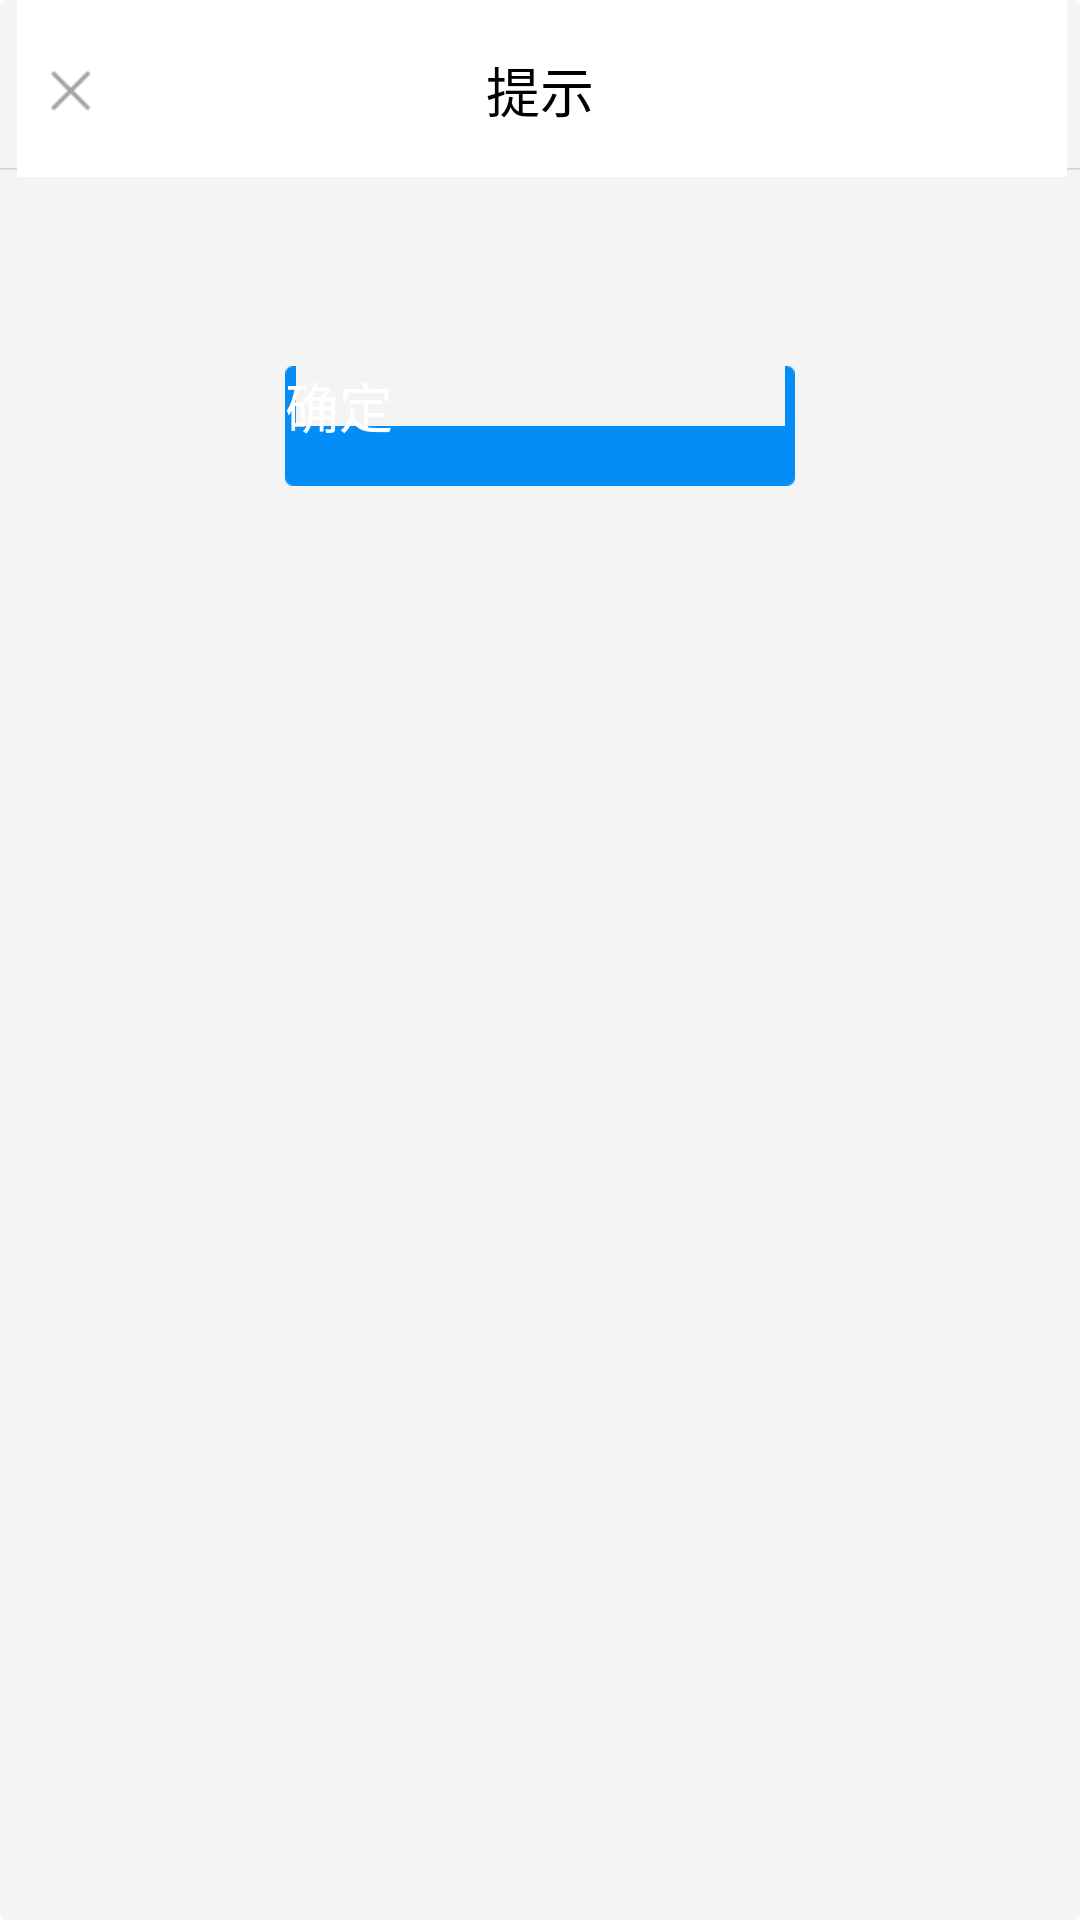

Android layout source for this screen:
<!-- AndroidManifest.xml: application theme #{ProjectPrefix}.Theme.NoTitleBar -->
<!-- res/layout/layout_common_dialog.xml -->
<?xml version="1.0" encoding="utf-8"?>

<RelativeLayout xmlns:android="http://schemas.android.com/apk/res/android"
    android:id="@+id/dialog_layout"
    android:layout_width="match_parent"
    android:layout_height="wrap_content"
    android:layout_gravity="center_horizontal"
    android:background="@drawable/common_dialog_bg"
    android:paddingBottom="@dimen/common_dialog_padding"
    android:paddingLeft="@dimen/common_dialog_padding"
    android:paddingRight="@dimen/common_dialog_padding" >

    <RelativeLayout
        android:id="@+id/rl_common_dialog_title"
        android:layout_width="match_parent"
        android:layout_height="@dimen/common_dialog_title_h"
        android:layout_centerHorizontal="true" >

        <ImageView
            android:id="@+id/iv_common_dialog_close"
            android:layout_width="wrap_content"
            android:layout_height="wrap_content"
            android:layout_alignParentLeft="true"
            android:layout_centerVertical="true"
            android:src="@drawable/btn_dialog_close" />

        <TextView
            android:id="@+id/tv_common_dialog_title"
            android:layout_width="wrap_content"
            android:layout_height="wrap_content"
            android:layout_centerInParent="true"
            android:text="@string/common_dialog_title"
            android:textSize="@dimen/common_title_text_size" />
    </RelativeLayout>

    <LinearLayout
        android:id="@+id/ll_common_dialog_content"
        android:layout_width="match_parent"
        android:layout_height="wrap_content"
        android:layout_below="@id/rl_common_dialog_title"
        android:orientation="vertical" >
        <TextView
            android:id="@+id/tv_dialog_content"
            android:layout_width="wrap_content"
            android:layout_height="wrap_content"
            android:layout_centerHorizontal="true"
            android:layout_marginBottom="@dimen/common_dialog_content_margin_t"
            android:layout_marginLeft="@dimen/common_dialog_content_margin_l"
            android:layout_marginRight="@dimen/common_dialog_content_margin_l"
            android:layout_marginTop="@dimen/common_dialog_content_margin_t" />
    </LinearLayout>

    <Button
        android:id="@+id/btn_common_dialog_confirm"
        android:layout_width="@dimen/common_dialog_btn_w"
        android:layout_height="@dimen/common_dialog_btn_h"
        android:layout_below="@id/ll_common_dialog_content"
        android:layout_centerHorizontal="true"
        android:layout_gravity="center_horizontal"
        android:layout_marginTop="@dimen/common_dialog_btn_margin_t"
        android:background="@drawable/btn_dialog_ok"
        android:text="@string/common_btn_ok"
        android:textColor="@color/common_white"
        android:textSize="@dimen/common_title_text_size" />

</RelativeLayout>
<!-- resources referenced by this layout -->
<resources>
  <color name="common_white">#ffffff</color>
  <dimen name="common_dialog_btn_h">40dp</dimen>
  <dimen name="common_dialog_btn_margin_t">5dp</dimen>
  <dimen name="common_dialog_btn_w">170dp</dimen>
  <dimen name="common_dialog_content_margin_l">15dp</dimen>
  <dimen name="common_dialog_content_margin_t">25dp</dimen>
  <dimen name="common_dialog_padding">10dp</dimen>
  <dimen name="common_dialog_title_h">60dp</dimen>
  <dimen name="common_title_text_size">18sp</dimen>
  <!-- drawable btn_dialog_close (drawable) -->
  <?xml version="1.0" encoding="UTF-8"?>
  
  <selector xmlns:android="http://schemas.android.com/apk/res/android">
  
      <item android:drawable="@drawable/btn_dialog_close_pressed" android:state_pressed="true"/>
      <item android:drawable="@drawable/btn_dialog_close_normal"/>
  
  </selector>
  <!-- drawable btn_dialog_ok (drawable) -->
  <?xml version="1.0" encoding="UTF-8"?>
  
  <selector xmlns:android="http://schemas.android.com/apk/res/android">
  
      <item android:drawable="@color/common_btn_text_pressed" android:state_enabled="false"/>
      <item android:drawable="@drawable/btn_dialog_ok_pressed" android:state_pressed="true"/>
      <item android:drawable="@drawable/btn_dialog_ok_normal"/>
  
  </selector>
  <string name="common_btn_ok">确定</string>
  <string name="common_dialog_title">提示</string>
  <style name="#{ProjectPrefix}.Theme.NoTitleBar" parent="@style/#{ProjectPrefix}.Theme">
          <item name="android:windowNoTitle">true</item>
          <item name="android:windowIsTranslucent">false</item>
      </style>
  <!-- drawable btn_dialog_close_pressed: png bitmap (drawable-xhdpi, 3095 bytes) -->
  <!-- drawable btn_dialog_close_normal: png bitmap (drawable-xhdpi, 3099 bytes) -->
  <color name="common_btn_text_pressed">#A1BB61</color>
  <style name="#{ProjectPrefix}.Theme" parent="@android:style/Theme.Holo.Light">
          <item name="android:windowBackground">@color/common_background</item>
          <item name="android:colorBackground">@color/common_background</item>
          <item name="android:windowContentOverlay">@null</item>
          <item name="android:textSize">@dimen/common_text_size</item>
          <item name="android:textStyle">normal</item>
          <item name="android:textColor">@color/common_text_normal</item>
          <item name="android:windowTitleSize">@dimen/common_title_h</item>
          <item name="android:windowTitleStyle">@style/#{ProjectPrefix}.WindowTitle</item>
          <item name="android:windowTitleBackgroundStyle">@style/#{ProjectPrefix}.WindowTitleBackground</item>
          <item name="android:windowAnimationStyle">@style/#{ProjectPrefix}.Theme.globalAnimation</item>
      </style>
  <color name="common_background">#F1F1F1</color>
  <dimen name="common_text_size">15sp</dimen>
  <color name="common_text_normal">#515151</color>
  <dimen name="common_title_h">43dp</dimen>
</resources>
